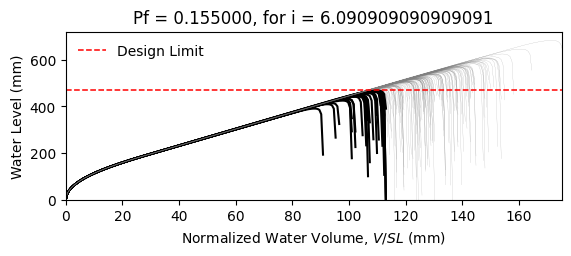

Data behind this chart, as committed beside it:
W14X22, L = 360.0 in, slope = 0.020833333333333332 in/in, dead load = 6.944444444444444e-05 kip/in…
zwlim AISC Appendix 2, zwlim DAMP, zwlim Proposed for ASCE 7, zwlim Neglect Ponding, dhnom Denver, dhnom New York, dhnom New Orleans, dh Denver, dh New York, dh New Orleans, dmax
15.16, 15.45, 13.32, 15.16, 22.85, 22.85, 22.85, 25.85, 25.85, 25.85, 22.03, Safe, 
15.16, 15.45, 13.32, 15.16, 22.85, 22.85, 22.85, 25.85, 25.85, 25.85, 19.24, Safe, 
15.16, 15.45, 13.32, 15.16, 22.85, 22.85, 22.85, 25.85, 25.85, 25.85, 18.51, Safe, 
15.16, 15.45, 13.32, 15.16, 22.85, 22.85, 22.85, 25.85, 25.85, 25.85, 21.75, Safe, 
15.16, 15.45, 13.32, 15.16, 22.85, 22.85, 22.85, 25.85, 25.85, 25.85, 18.25, Fail, 
15.16, 15.45, 13.32, 15.16, 22.85, 22.85, 22.85, 25.85, 25.85, 25.85, 26.91, Safe, 
15.16, 15.45, 13.32, 15.16, 22.85, 22.85, 22.85, 25.85, 25.85, 25.85, 20.32, Safe, 
15.16, 15.45, 13.32, 15.16, 22.85, 22.85, 22.85, 25.85, 25.85, 25.85, 18.43, Fail, 
15.16, 15.45, 13.32, 15.16, 22.85, 22.85, 22.85, 25.85, 25.85, 25.85, 21.25, Safe, 
15.16, 15.45, 13.32, 15.16, 22.85, 22.85, 22.85, 25.85, 25.85, 25.85, 19.96, Safe, 
15.16, 15.45, 13.32, 15.16, 22.85, 22.85, 22.85, 25.85, 25.85, 25.85, 17.61, Fail, 
15.16, 15.45, 13.32, 15.16, 22.85, 22.85, 22.85, 25.85, 25.85, 25.85, 17, Fail, 
15.16, 15.45, 13.32, 15.16, 22.85, 22.85, 22.85, 25.85, 25.85, 25.85, 21.44, Safe, 
15.16, 15.45, 13.32, 15.16, 22.85, 22.85, 22.85, 25.85, 25.85, 25.85, 18.84, Safe, 
15.16, 15.45, 13.32, 15.16, 22.85, 22.85, 22.85, 25.85, 25.85, 25.85, 21.84, Safe, 
15.16, 15.45, 13.32, 15.16, 22.85, 22.85, 22.85, 25.85, 25.85, 25.85, 19.84, Safe, 
15.16, 15.45, 13.32, 15.16, 22.85, 22.85, 22.85, 25.85, 25.85, 25.85, 20.5, Safe, 
15.16, 15.45, 13.32, 15.16, 22.85, 22.85, 22.85, 25.85, 25.85, 25.85, 22.43, Safe, 
15.16, 15.45, 13.32, 15.16, 22.85, 22.85, 22.85, 25.85, 25.85, 25.85, 18.36, Fail, 
15.16, 15.45, 13.32, 15.16, 22.85, 22.85, 22.85, 25.85, 25.85, 25.85, 19.31, Safe, 
15.16, 15.45, 13.32, 15.16, 22.85, 22.85, 22.85, 25.85, 25.85, 25.85, 18.28, Fail, 
15.16, 15.45, 13.32, 15.16, 22.85, 22.85, 22.85, 25.85, 25.85, 25.85, 21.67, Safe, 
15.16, 15.45, 13.32, 15.16, 22.85, 22.85, 22.85, 25.85, 25.85, 25.85, 22.55, Safe, 
15.16, 15.45, 13.32, 15.16, 22.85, 22.85, 22.85, 25.85, 25.85, 25.85, 20.07, Safe, 
15.16, 15.45, 13.32, 15.16, 22.85, 22.85, 22.85, 25.85, 25.85, 25.85, 19.19, Safe, 
15.16, 15.45, 13.32, 15.16, 22.85, 22.85, 22.85, 25.85, 25.85, 25.85, 16.92, Fail, 
15.16, 15.45, 13.32, 15.16, 22.85, 22.85, 22.85, 25.85, 25.85, 25.85, 21.14, Safe, 
15.16, 15.45, 13.32, 15.16, 22.85, 22.85, 22.85, 25.85, 25.85, 25.85, 20.83, Safe, 
15.16, 15.45, 13.32, 15.16, 22.85, 22.85, 22.85, 25.85, 25.85, 25.85, 18.45, Fail, 
15.16, 15.45, 13.32, 15.16, 22.85, 22.85, 22.85, 25.85, 25.85, 25.85, 23.28, Safe, 
15.16, 15.45, 13.32, 15.16, 22.85, 22.85, 22.85, 25.85, 25.85, 25.85, 20.45, Safe, 
15.16, 15.45, 13.32, 15.16, 22.85, 22.85, 22.85, 25.85, 25.85, 25.85, 21.18, Safe, 
15.16, 15.45, 13.32, 15.16, 22.85, 22.85, 22.85, 25.85, 25.85, 25.85, 19.01, Safe, 
15.16, 15.45, 13.32, 15.16, 22.85, 22.85, 22.85, 25.85, 25.85, 25.85, 22.6, Safe, 
15.16, 15.45, 13.32, 15.16, 22.85, 22.85, 22.85, 25.85, 25.85, 25.85, 21.49, Safe, 
15.16, 15.45, 13.32, 15.16, 22.85, 22.85, 22.85, 25.85, 25.85, 25.85, 18.38, Fail, 
15.16, 15.45, 13.32, 15.16, 22.85, 22.85, 22.85, 25.85, 25.85, 25.85, 20.8, Safe, 
15.16, 15.45, 13.32, 15.16, 22.85, 22.85, 22.85, 25.85, 25.85, 25.85, 21.15, Safe, 
15.16, 15.45, 13.32, 15.16, 22.85, 22.85, 22.85, 25.85, 25.85, 25.85, 22.04, Safe, 
15.16, 15.45, 13.32, 15.16, 22.85, 22.85, 22.85, 25.85, 25.85, 25.85, 17.8, Fail, 
15.16, 15.45, 13.32, 15.16, 22.85, 22.85, 22.85, 25.85, 25.85, 25.85, 22.51, Safe, 
15.16, 15.45, 13.32, 15.16, 22.85, 22.85, 22.85, 25.85, 25.85, 25.85, 19.02, Safe, 
15.16, 15.45, 13.32, 15.16, 22.85, 22.85, 22.85, 25.85, 25.85, 25.85, 19.97, Safe, 
15.16, 15.45, 13.32, 15.16, 22.85, 22.85, 22.85, 25.85, 25.85, 25.85, 19.49, Safe, 
15.16, 15.45, 13.32, 15.16, 22.85, 22.85, 22.85, 25.85, 25.85, 25.85, 22.25, Safe, 
15.16, 15.45, 13.32, 15.16, 22.85, 22.85, 22.85, 25.85, 25.85, 25.85, 17.39, Fail, 
15.16, 15.45, 13.32, 15.16, 22.85, 22.85, 22.85, 25.85, 25.85, 25.85, 20.31, Safe, 
15.16, 15.45, 13.32, 15.16, 22.85, 22.85, 22.85, 25.85, 25.85, 25.85, 19, Safe, 
15.16, 15.45, 13.32, 15.16, 22.85, 22.85, 22.85, 25.85, 25.85, 25.85, 20.37, Safe, 
15.16, 15.45, 13.32, 15.16, 22.85, 22.85, 22.85, 25.85, 25.85, 25.85, 18.57, Safe, 
15.16, 15.45, 13.32, 15.16, 22.85, 22.85, 22.85, 25.85, 25.85, 25.85, 21.71, Safe, 
15.16, 15.45, 13.32, 15.16, 22.85, 22.85, 22.85, 25.85, 25.85, 25.85, 16.31, Fail, 
15.16, 15.45, 13.32, 15.16, 22.85, 22.85, 22.85, 25.85, 25.85, 25.85, 20.43, Safe, 
15.16, 15.45, 13.32, 15.16, 22.85, 22.85, 22.85, 25.85, 25.85, 25.85, 18.99, Safe, 
15.16, 15.45, 13.32, 15.16, 22.85, 22.85, 22.85, 25.85, 25.85, 25.85, 23.15, Safe, 
15.16, 15.45, 13.32, 15.16, 22.85, 22.85, 22.85, 25.85, 25.85, 25.85, 18.89, Safe, 
15.16, 15.45, 13.32, 15.16, 22.85, 22.85, 22.85, 25.85, 25.85, 25.85, 19.98, Safe, 
15.16, 15.45, 13.32, 15.16, 22.85, 22.85, 22.85, 25.85, 25.85, 25.85, 18.85, Safe, 
15.16, 15.45, 13.32, 15.16, 22.85, 22.85, 22.85, 25.85, 25.85, 25.85, 17.07, Fail, 
... 142 more rows
